Photos from the image-classification dataset "data_split" in the GitHub repository gaiuso33/AI-Powered-Food-Inspection. Its 2 classes are: fresh, stale.

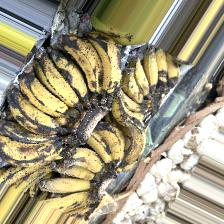
Label: fresh

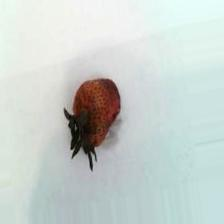
Label: stale

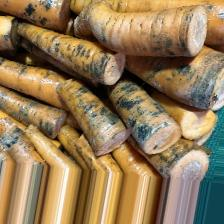
Label: stale

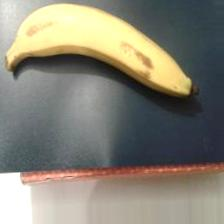
Label: fresh

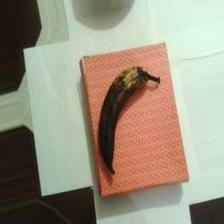
Label: stale

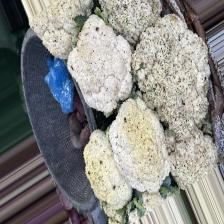
Label: fresh
